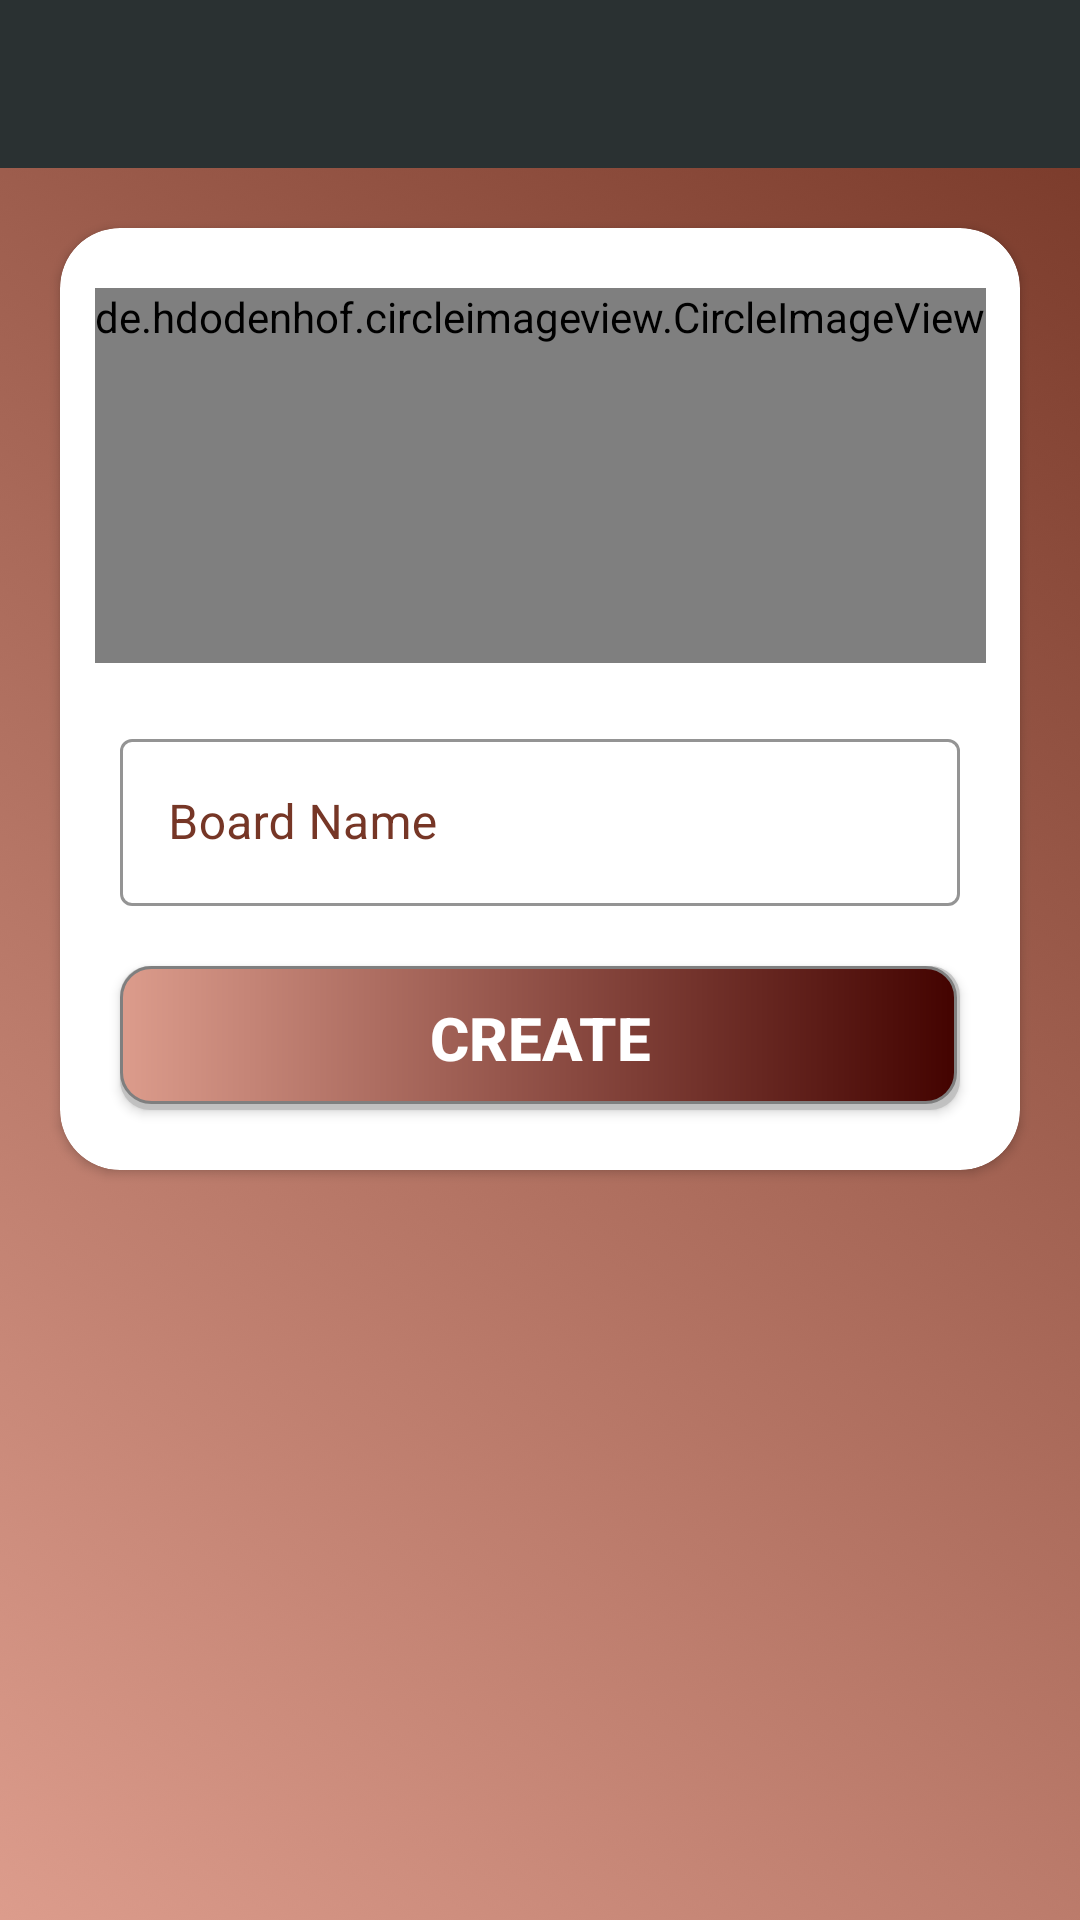

Layout XML and referenced resources for this Android screen:
<!-- AndroidManifest.xml: application theme CustomNoActionBarTheme -->
<!-- res/layout/activity_create_board.xml -->
<?xml version="1.0" encoding="utf-8"?>

<androidx.constraintlayout.widget.ConstraintLayout xmlns:android="http://schemas.android.com/apk/res/android"
    xmlns:app="http://schemas.android.com/apk/res-auto"
    xmlns:tools="http://schemas.android.com/tools"
    android:layout_width="match_parent"
    android:layout_height="match_parent"
    android:background="@drawable/background5"
    tools:context=".activities.CreateBoardActivity">

    <include
        android:id="@+id/createBoardToolbar"
        layout="@layout/main_toolbar"
        app:layout_constraintEnd_toEndOf="parent"
        app:layout_constraintStart_toStartOf="parent"
        app:layout_constraintTop_toTopOf="parent" />

    <androidx.cardview.widget.CardView
        android:layout_width="match_parent"
        android:layout_height="wrap_content"
        app:cardCornerRadius="20dp"
        android:layout_margin="20dp"
        app:layout_constraintEnd_toEndOf="parent"
        app:layout_constraintStart_toStartOf="parent"
        app:layout_constraintTop_toBottomOf="@+id/createBoardToolbar" >

        <androidx.constraintlayout.widget.ConstraintLayout
            android:layout_width="match_parent"
            android:layout_height="match_parent">

            <de.hdodenhof.circleimageview.CircleImageView
                android:id="@+id/boardImage"
                android:layout_width="wrap_content"
                android:layout_height="wrap_content"
                android:minWidth="125dp"
                android:minHeight="125dp"
                android:maxWidth="130dp"
                android:maxHeight="130dp"
                app:civ_border_width="4dp"
                app:civ_border_color="@color/darkAutumnFoliage"
                android:src="@drawable/thing"
                android:layout_marginTop="20dp"
                app:layout_constraintEnd_toEndOf="parent"
                app:layout_constraintStart_toStartOf="parent"
                app:layout_constraintTop_toTopOf="parent" />

            <com.google.android.material.textfield.TextInputLayout
                android:id="@+id/boardNameInput"
                style="@style/Widget.MaterialComponents.TextInputLayout.OutlinedBox"
                android:layout_width="0dp"
                android:layout_height="wrap_content"
                android:layout_margin="20dp"
                android:textColorHint="@color/autumnFoliage"
                app:boxStrokeColor="@color/autumnFoliage"
                app:hintTextColor="@color/autumnFoliage"
                app:layout_constraintEnd_toEndOf="parent"
                app:layout_constraintStart_toStartOf="parent"
                app:layout_constraintTop_toBottomOf="@+id/boardImage">

                <com.google.android.material.textfield.TextInputEditText
                    android:id="@+id/boardNameEditInput"
                    android:layout_width="match_parent"
                    android:layout_height="wrap_content"
                    android:hint="Board Name"
                    android:inputType="text"
                    android:textColor="@color/autumnFoliage" />
            </com.google.android.material.textfield.TextInputLayout>

            <androidx.appcompat.widget.AppCompatButton
                android:id="@+id/createBoardButton"
                android:layout_width="0dp"
                android:layout_height="wrap_content"
                android:layout_marginTop="20dp"
                android:layout_marginBottom="20dp"
                android:background="@drawable/shape_red_button_rounded"
                android:text="Create"
                android:textColor="@color/white"
                android:textSize="20sp"
                android:textStyle="bold"
                app:layout_constraintBottom_toBottomOf="parent"
                app:layout_constraintEnd_toEndOf="@+id/boardNameInput"
                app:layout_constraintStart_toStartOf="@+id/boardNameInput"
                app:layout_constraintTop_toBottomOf="@+id/boardNameInput" />
        </androidx.constraintlayout.widget.ConstraintLayout>
    </androidx.cardview.widget.CardView>

</androidx.constraintlayout.widget.ConstraintLayout>
<!-- res/layout/main_toolbar.xml (included above) -->
<?xml version="1.0" encoding="utf-8"?>

<androidx.appcompat.widget.Toolbar
    xmlns:android="http://schemas.android.com/apk/res/android"
    android:layout_width="match_parent"
    android:layout_height="?attr/actionBarSize"
    android:background="@color/shadow">

</androidx.appcompat.widget.Toolbar>
<!-- resources referenced by this layout -->
<resources>
  <color name="autumnFoliage">#763626</color>
  <color name="darkAutumnFoliage">#430300</color>
  <color name="shadow">#2A3132</color>
  <color name="white">#FFFFFFFF</color>
  <!-- drawable background5: png bitmap (drawable-v24, 236632 bytes) -->
  <!-- drawable shape_red_button_rounded (drawable-v24) -->
  <?xml version="1.0" encoding="utf-8"?>
  
  <layer-list xmlns:android="http://schemas.android.com/apk/res/android">
  <item>
      <shape android:shape="rectangle">
          <solid android:color="#CABBBBBB"/>
          <corners android:radius="10dp" />
      </shape>
  </item>
  
  <item
      android:left="0dp"
      android:right="1dp"
      android:top="0dp"
      android:bottom="2dp">
      <shape android:shape="rectangle">
          <gradient
              android:angle="360"
              android:startColor="@color/lightAutumnFoliage"
              android:endColor="@color/darkAutumnFoliage"
              android:type="linear" />
          <stroke android:color="@color/grey" android:width="1dp" />
          <corners android:radius="10dp" />
      </shape>
  </item>
  </layer-list>
  <style name="CustomNoActionBarTheme" parent="@style/Theme.MaterialComponents.Light.NoActionBar">
          <item name="android:statusBarColor">@color/shadow</item>
      </style>
  <color name="lightAutumnFoliage">#DC9C8C</color>
  <color name="grey">#7F7F7F</color>
</resources>
